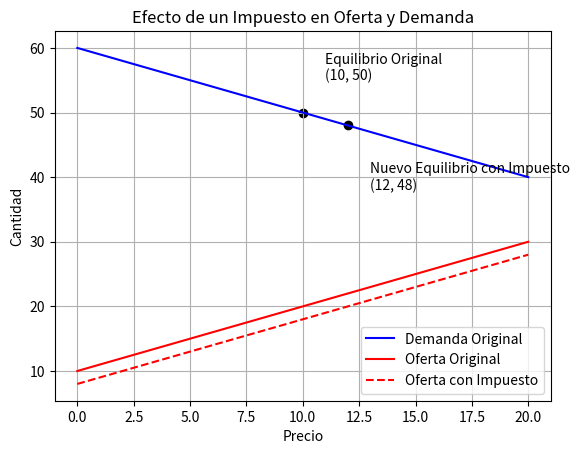

Write Python code to recreate this figure.
import matplotlib.pyplot as plt
import numpy as np

# Parámetros iniciales
precio_original = 10
impuesto_por_unidad = 2
cantidad_original = 50

# Función de demanda original (sin impuesto)
def demanda_original(precio):
    return 60 - precio

# Función de oferta original (sin impuesto)
def oferta_original(precio):
    return 10 + precio

# Rango de precios
precios = np.linspace(0, 20, 100)

# Gráfico de oferta y demanda original
plt.plot(precios, demanda_original(precios), label='Demanda Original', color='blue')
plt.plot(precios, oferta_original(precios), label='Oferta Original', color='red')

# Precio y cantidad de equilibrio original
equilibrio_original_precio = precio_original
equilibrio_original_cantidad = demanda_original(equilibrio_original_precio)

# Líneas para marcar equilibrio original
plt.scatter(equilibrio_original_precio, equilibrio_original_cantidad, color='black')
plt.annotate(f'Equilibrio Original\n({equilibrio_original_precio}, {equilibrio_original_cantidad})',
             xy=(equilibrio_original_precio, equilibrio_original_cantidad), xytext=(equilibrio_original_precio + 1, equilibrio_original_cantidad + 5),
             )

# Aplicar el impuesto
precio_con_impuesto = precios + impuesto_por_unidad

# Nueva oferta con impuesto
def oferta_con_impuesto(precio):
    return oferta_original(precio - impuesto_por_unidad)

# Gráfico de oferta con impuesto
plt.plot(precios, oferta_con_impuesto(precios), label='Oferta con Impuesto', linestyle='dashed', color='red')

# Nuevo equilibrio con impuesto
nuevo_equilibrio_precio = equilibrio_original_precio + impuesto_por_unidad
nuevo_equilibrio_cantidad = demanda_original(nuevo_equilibrio_precio)

# Líneas para marcar nuevo equilibrio con impuesto
plt.scatter(nuevo_equilibrio_precio, nuevo_equilibrio_cantidad, color='black')
plt.annotate(f'Nuevo Equilibrio con Impuesto\n({nuevo_equilibrio_precio}, {nuevo_equilibrio_cantidad})',
             xy=(nuevo_equilibrio_precio, nuevo_equilibrio_cantidad), xytext=(nuevo_equilibrio_precio + 1, nuevo_equilibrio_cantidad - 10),
             )

# Etiquetas y título
plt.xlabel('Precio')
plt.ylabel('Cantidad')
plt.title('Efecto de un Impuesto en Oferta y Demanda')
plt.legend()
plt.grid(True)
plt.show()
